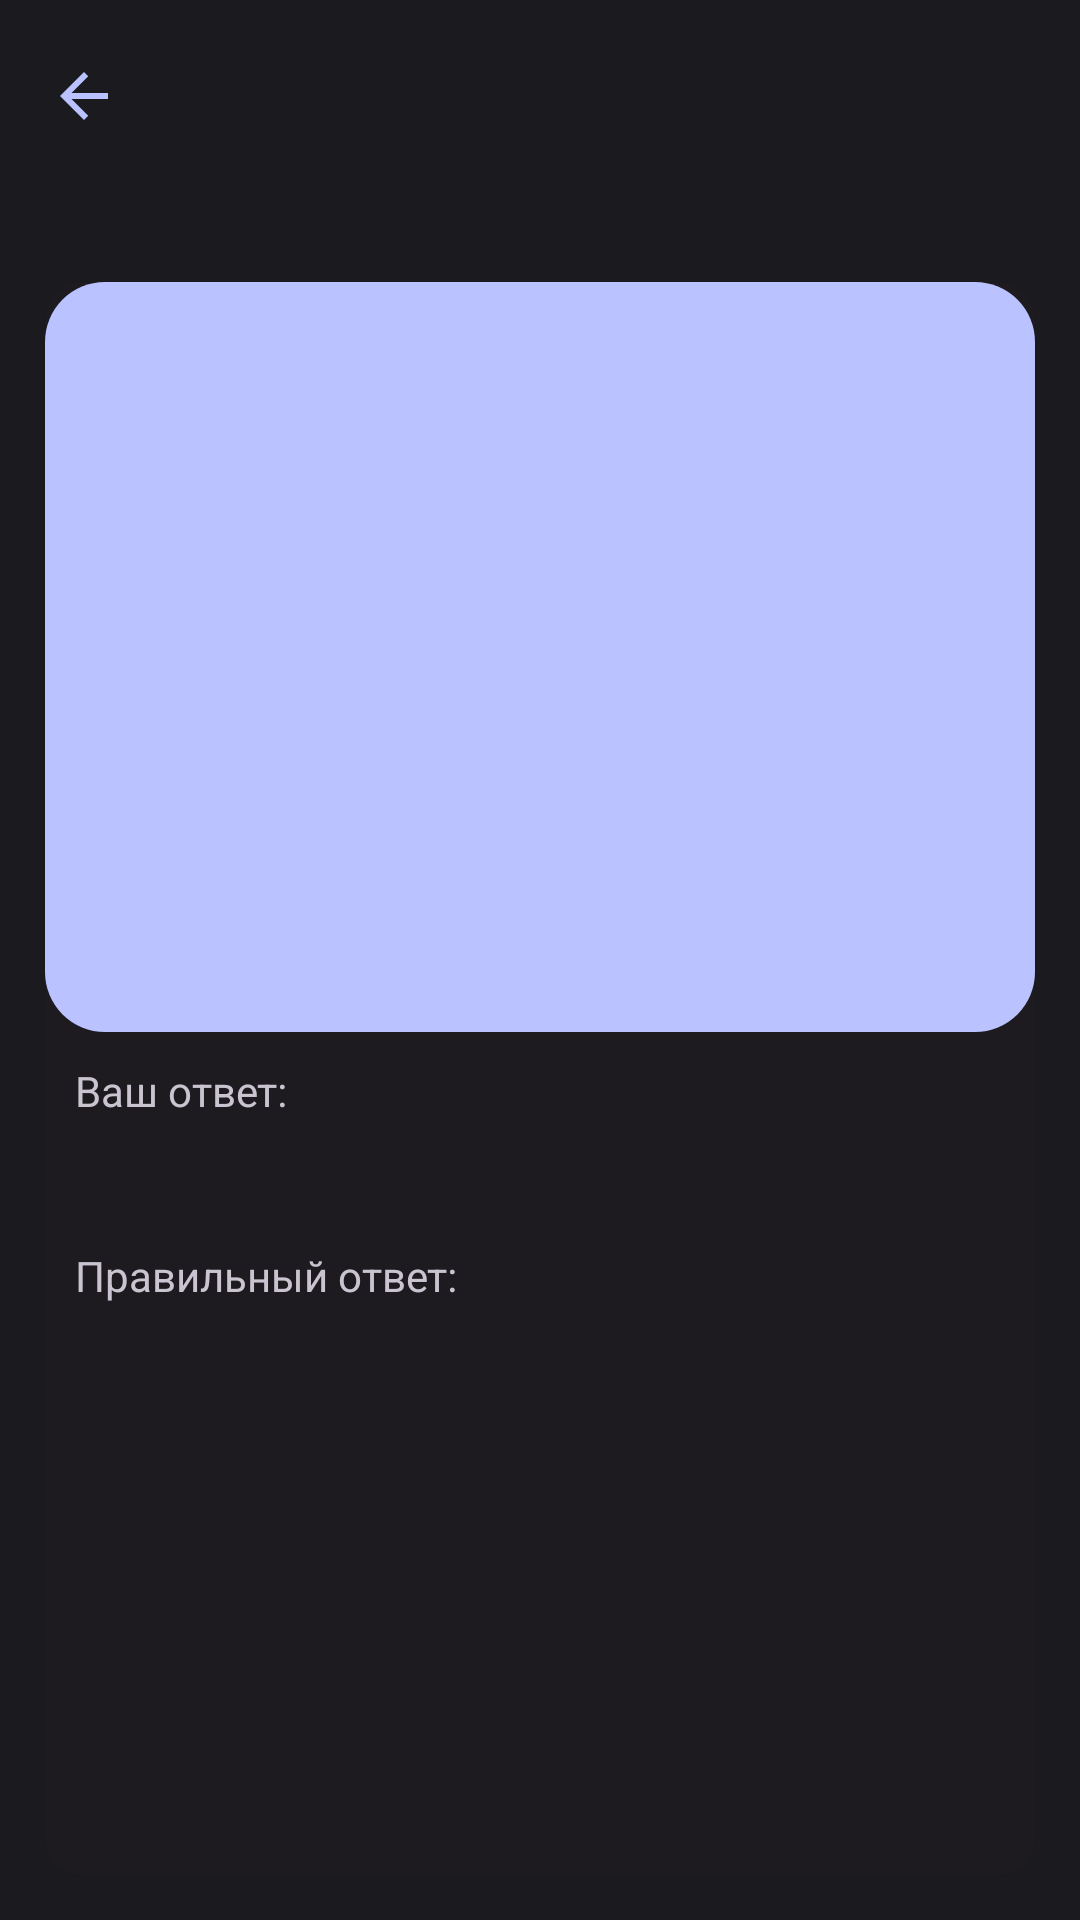

Write the Android layout XML for this screen, with the resource values it uses.
<!-- AndroidManifest.xml: application theme Theme.SidereaJv -->
<!-- res/layout/fragment_result.xml -->
<?xml version="1.0" encoding="utf-8"?>
<androidx.constraintlayout.widget.ConstraintLayout xmlns:android="http://schemas.android.com/apk/res/android"
    xmlns:tools="http://schemas.android.com/tools"
    android:layout_width="match_parent"
    android:layout_height="match_parent"
    xmlns:app="http://schemas.android.com/apk/res-auto"
    tools:context=".fragments.ResultFragment">


    <androidx.recyclerview.widget.RecyclerView
        android:id="@+id/test_recycler"
        android:layout_width="match_parent"
        android:layout_height="wrap_content"
        android:background="@null"
        android:orientation="horizontal"
        android:overScrollMode="never"
        app:layoutManager="androidx.recyclerview.widget.LinearLayoutManager"
        app:layout_constraintEnd_toEndOf="parent"
        app:layout_constraintStart_toStartOf="parent"
        app:layout_constraintTop_toBottomOf="@id/toolbar"
        app:layout_constraintVertical_bias="1.0"
        android:layout_margin="15dp"/>

    <com.google.android.material.card.MaterialCardView
        style="@style/Widget.Material3.CardView.Elevated"
        android:layout_width="match_parent"
        android:layout_margin="15dp"
        android:layout_height="0dp"
        app:layout_constraintBottom_toBottomOf="parent"
        app:layout_constraintEnd_toEndOf="parent"
        app:layout_constraintStart_toStartOf="parent"
        app:layout_constraintTop_toBottomOf="@+id/test_recycler"
        app:strokeWidth="0dp">

        <androidx.constraintlayout.widget.ConstraintLayout
            android:layout_width="match_parent"
            android:layout_height="match_parent">

            <ImageView
                android:id="@+id/image"
                android:layout_width="match_parent"
                android:layout_height="250dp"
                android:scaleType="centerCrop"
                android:src="@drawable/ic_launcher_background"
                app:layout_constraintEnd_toEndOf="parent"
                app:layout_constraintStart_toStartOf="parent"
                app:layout_constraintTop_toTopOf="parent" />

            <TextView
                android:layout_marginStart="10dp"
                android:layout_marginTop="10dp"
                android:id="@+id/text_answer"
                android:text="@string/your_answer"
                android:layout_width="wrap_content"
                android:layout_height="wrap_content"
                app:layout_constraintHorizontal_bias="0.0"
                app:layout_constraintStart_toStartOf="parent"
                app:layout_constraintTop_toBottomOf="@+id/image" />

            <TextView
                android:layout_marginStart="10dp"
                android:layout_marginTop="10dp"
                android:id="@+id/answer"
                android:textSize="17sp"
                android:layout_width="wrap_content"
                android:layout_height="wrap_content"
                app:layout_constraintHorizontal_bias="0.0"
                app:layout_constraintStart_toStartOf="parent"
                app:layout_constraintTop_toBottomOf="@+id/text_answer" />

            <TextView
                android:layout_marginStart="10dp"
                android:layout_marginTop="10dp"
                android:id="@+id/text_answer_true"
                android:text="@string/true_answer"
                android:layout_width="wrap_content"
                android:layout_height="wrap_content"
                app:layout_constraintHorizontal_bias="0.0"
                app:layout_constraintStart_toStartOf="parent"
                app:layout_constraintTop_toBottomOf="@+id/answer" />

            <TextView
                android:id="@+id/true_answer"
                android:layout_width="wrap_content"
                android:layout_height="wrap_content"
                android:layout_marginStart="10dp"
                android:textSize="17sp"
                android:layout_marginTop="10dp"
                app:layout_constraintStart_toStartOf="parent"
                app:layout_constraintTop_toBottomOf="@id/text_answer_true" />

        </androidx.constraintlayout.widget.ConstraintLayout>


    </com.google.android.material.card.MaterialCardView>

    <androidx.appcompat.widget.Toolbar
        android:id="@+id/toolbar"
        style='@style/Widget.Material3.CollapsingToolbar'
        android:layout_width="match_parent"
        android:layout_height="wrap_content"
        android:background="@null"
        android:minHeight="?attr/actionBarSize"
        android:theme="?attr/actionBarTheme"
        app:layout_constraintEnd_toEndOf="parent"
        app:layout_constraintStart_toStartOf="parent"
        app:layout_constraintTop_toTopOf="parent"
        app:navigationIcon="@drawable/ic_baseline_arrow_back_24"/>

</androidx.constraintlayout.widget.ConstraintLayout>
<!-- resources referenced by this layout -->
<resources>
  <!-- drawable ic_baseline_arrow_back_24 (drawable) -->
  <vector xmlns:android="http://schemas.android.com/apk/res/android"
      android:width="24dp"
      android:height="24dp"
      android:viewportWidth="24"
      android:viewportHeight="24"
      android:tint="@color/md_theme_dark_primary">
    <path
        android:fillColor="@color/md_theme_dark_primary"
        android:pathData="M20,11H7.83l5.59,-5.59L12,4l-8,8 8,8 1.41,-1.41L7.83,13H20v-2z"/>
  </vector>
  <!-- drawable ic_launcher_background (drawable) -->
  <?xml version="1.0" encoding="utf-8"?>
  <shape xmlns:android="http://schemas.android.com/apk/res/android"
      android:shape="rectangle"
      android:padding="10dp">
  
      <solid android:color="@color/md_theme_dark_primary" />
      <corners
          android:bottomRightRadius="20dp"
          android:bottomLeftRadius="20dp"
          android:topLeftRadius="20dp"
          android:topRightRadius="20dp" />
  </shape>
  <string name="true_answer">Правильный ответ:</string>
  <string name="your_answer">Ваш ответ:</string>
  <color name="md_theme_dark_primary">#BAC3FF</color>
  <color name="md_theme_dark_onPrimary">#00208E</color>
  <color name="md_theme_dark_primaryContainer">#243BA6</color>
  <color name="md_theme_dark_onPrimaryContainer">#DEE0FF</color>
  <color name="md_theme_dark_secondary">#C3C5DD</color>
  <color name="md_theme_dark_onSecondary">#2C2F42</color>
  <color name="md_theme_dark_secondaryContainer">#434659</color>
  <color name="md_theme_dark_onSecondaryContainer">#DFE1F9</color>
  <color name="md_theme_dark_tertiary">#E5BAD8</color>
  <color name="md_theme_dark_onTertiary">#44263E</color>
  <color name="md_theme_dark_tertiaryContainer">#5D3C55</color>
  <color name="md_theme_dark_onTertiaryContainer">#FFD7F2</color>
  <color name="md_theme_dark_error">#FFB4AB</color>
  <color name="md_theme_dark_errorContainer">#93000A</color>
  <color name="md_theme_dark_onError">#690005</color>
  <color name="md_theme_dark_onErrorContainer">#FFDAD6</color>
  <color name="md_theme_dark_background">#1B1B1F</color>
  <color name="md_theme_dark_onBackground">#E4E1E6</color>
  <color name="md_theme_dark_surface">#1B1B1F</color>
  <color name="md_theme_dark_onSurface">#E4E1E6</color>
  <color name="md_theme_dark_surfaceVariant">#46464F</color>
  <color name="md_theme_dark_onSurfaceVariant">#C6C5D0</color>
  <color name="md_theme_dark_outline">#90909A</color>
  <color name="md_theme_dark_inverseOnSurface">#1B1B1F</color>
  <color name="md_theme_dark_inverseSurface">#E4E1E6</color>
  <color name="md_theme_dark_surfaceTint">#BAC3FF</color>
  <color name="md_theme_dark_inversePrimary">#3F54BF</color>
</resources>
